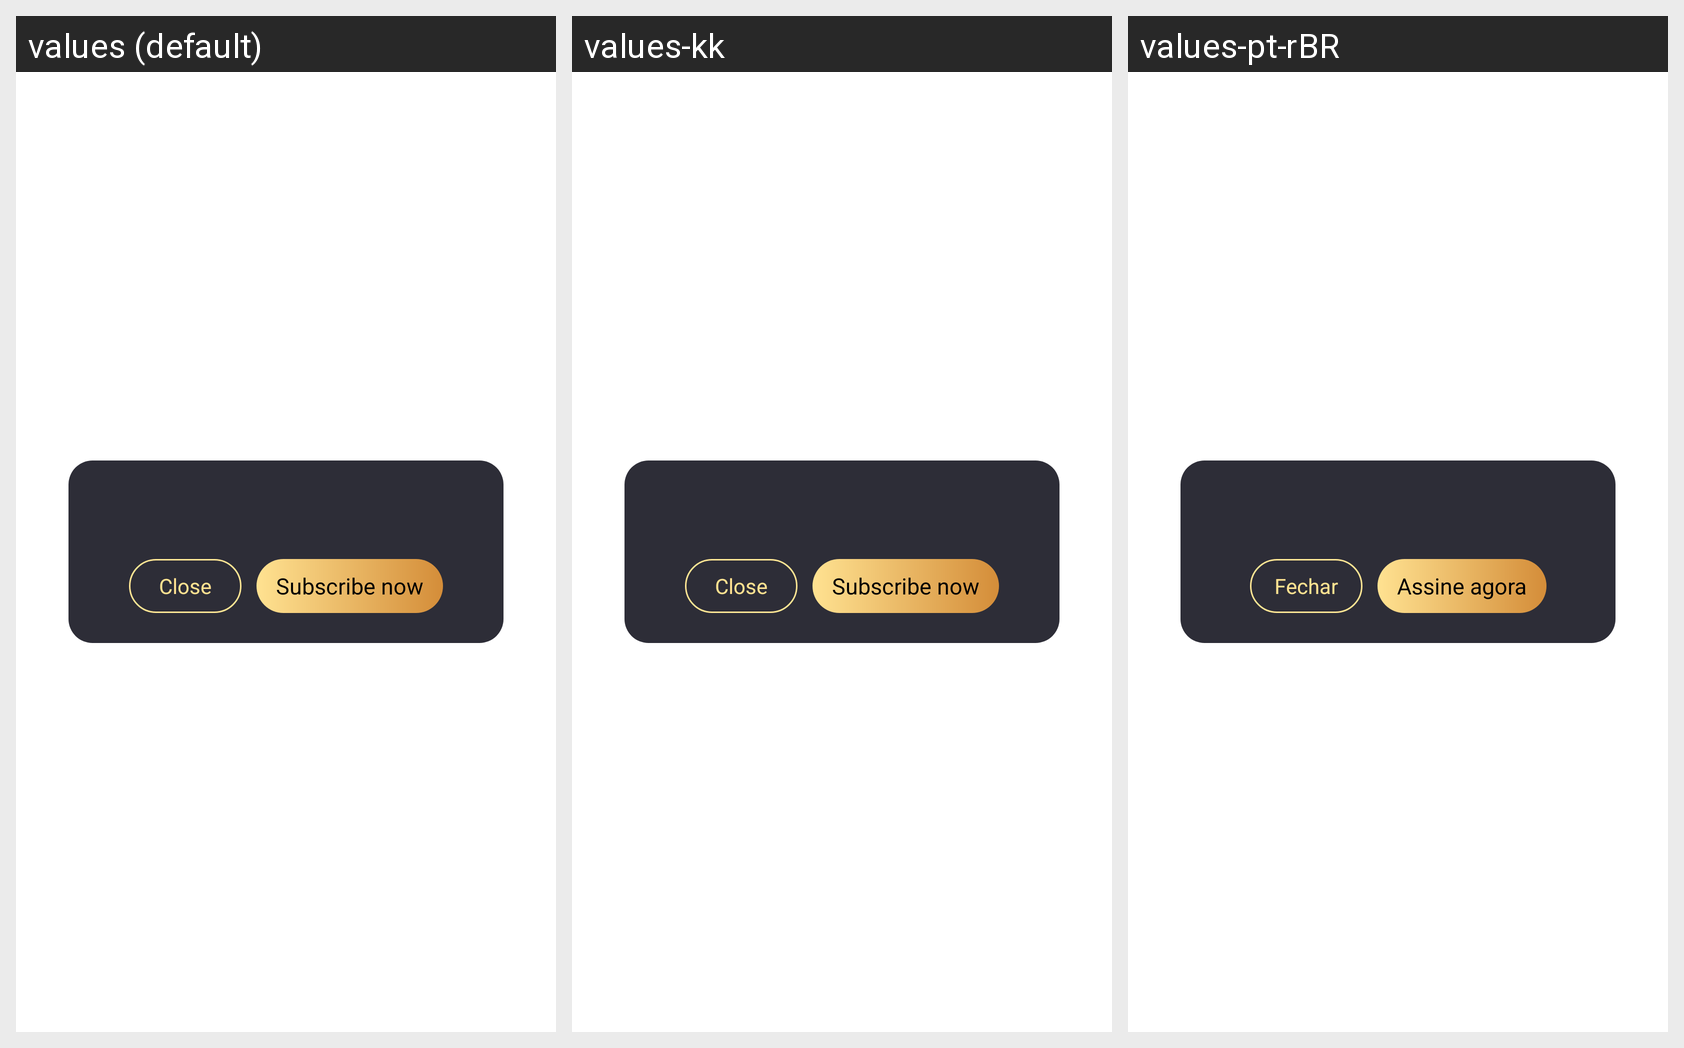

The Android screen above is rendered under several locales of the same app. Produce the string resources it draws, with the default and per-locale values.
Android screen res/layout/dialog_limit_vip.xml rendered under 3 locales, left to right: values (default), values-kk, values-pt-rBR. Device: Nexus 5 (rendered at 1080×1920; each locale shown at half size, 540×960, under a caption strip naming it); theme AppTheme.
Other locales in the repository, not shown: values-en, values-es, values-gu, values-hi, values-ky, values-ml, values-pa, values-pt, values-te.
Strings drawn on this screen, with the default value and each locale's value (text and hints the layout hard-codes, and strings that could not be matched under every locale, appear in the picture but are not listed):

close
  values: Close
  values-kk: Close  [not translated; the default value is used]
  values-pt-rBR: Fechar  [from values-pt]

subscribe_now
  values: Subscribe now
  values-kk: Subscribe now  [not translated; the default value is used]
  values-pt-rBR: Assine agora  [from values-pt]
